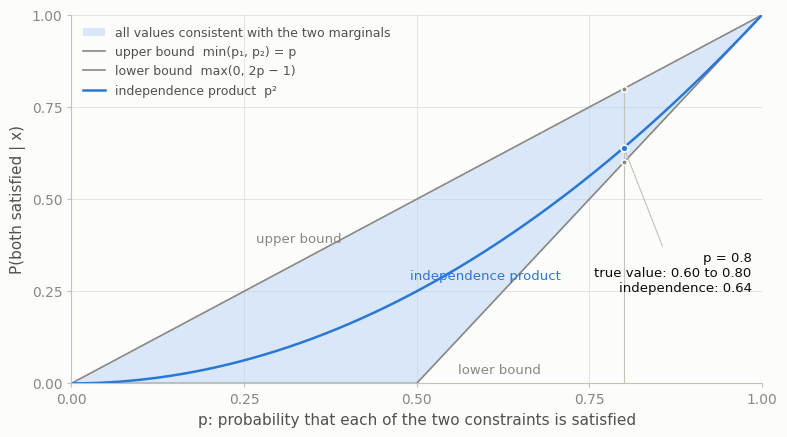
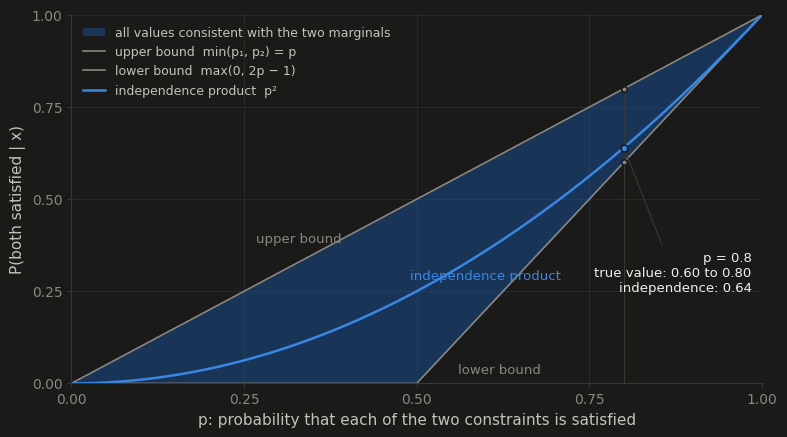

Write Python code to recreate these figures, in order.
"""Figure for technical-note.html: what the independence product can miss.

Two constraints, each satisfied with probability p (hypothetical values).
Without knowing how the two events depend on each other, the probability that
both are satisfied can lie anywhere between the Frechet bounds
    max(0, 2p - 1)  <=  P(both)  <=  p.
The independence assumption picks one value inside that band: p**2.

Renders one PNG per theme so the page can show the matching one:
    uv run --offline --no-project --with matplotlib --with numpy python3 fig_independence_bounds.py
Outputs fig_independence_bounds_light.png and fig_independence_bounds_dark.png
(1600 x 900 px) beside this script.
"""
import numpy as np
import matplotlib
matplotlib.use("Agg")
import matplotlib.pyplot as plt

THEMES = {
    "light": dict(surface="#fcfcfb", ink="#0b0b0b", ink2="#52514e", muted="#898781",
                  grid="#e1e0d9", axis="#c3c2b7", series="#2a78d6", band="#b7d3f6"),
    "dark": dict(surface="#1a1a19", ink="#f0efec", ink2="#c3c2b7", muted="#898781",
                 grid="#2c2c2a", axis="#383835", series="#3987e5", band="#184f95"),
}

p = np.linspace(0, 1, 401)
upper = p                      # min(p, p)
product = p ** 2               # independence
lower = np.maximum(0, 2 * p - 1)
P0 = 0.8                       # worked point used in the note

for name, c in THEMES.items():
    plt.rcParams.update({
        "font.family": "sans-serif",
        "font.sans-serif": ["Helvetica Neue", "Helvetica", "Arial", "DejaVu Sans"],
        "font.size": 11, "axes.labelsize": 11, "xtick.labelsize": 10, "ytick.labelsize": 10,
        "text.color": c["ink2"], "axes.labelcolor": c["ink2"],
        "xtick.color": c["muted"], "ytick.color": c["muted"],
    })
    fig, ax = plt.subplots(figsize=(8, 4.5), dpi=200)
    fig.patch.set_facecolor(c["surface"])
    ax.set_facecolor(c["surface"])

    ax.fill_between(p, lower, upper, color=c["band"], alpha=0.5, linewidth=0,
                    label="all values consistent with the two marginals")
    ax.plot(p, upper, color=c["muted"], lw=1.2, label="upper bound  min(p₁, p₂) = p")
    ax.plot(p, lower, color=c["muted"], lw=1.2, label="lower bound  max(0, 2p − 1)")
    ax.plot(p, product, color=c["series"], lw=1.8, label="independence product  p²")

    # The worked point from the note: p = 0.8.
    ax.vlines(P0, 0, P0, color=c["axis"], lw=0.8)
    ax.plot([P0], [P0 ** 2], "o", ms=5, color=c["series"], mec=c["surface"], mew=1.2)
    ax.plot([P0, P0], [2 * P0 - 1, P0], "o", ms=4, color=c["muted"], mec=c["surface"], mew=1.2)
    ax.annotate("p = 0.8\ntrue value: 0.60 to 0.80\nindependence: 0.64",
                xy=(P0, P0 ** 2), xytext=(0.985, 0.30), ha="right", va="center",
                fontsize=9.5, color=c["ink"],
                arrowprops=dict(arrowstyle="-", color=c["axis"], lw=0.8, shrinkB=4))

    # Selective direct labels, placed where the curves are well separated.
    ax.text(0.33, 0.33 + 0.045, "upper bound", color=c["muted"], fontsize=9.5,
            ha="center", va="bottom", rotation=0)
    ax.text(0.60, 0.36 - 0.05, "independence product", color=c["series"], fontsize=9.5,
            ha="center", va="top")
    ax.text(0.68, 0.0 + 0.02, "lower bound", color=c["muted"], fontsize=9.5,
            ha="right", va="bottom")

    ax.set_xlim(0, 1); ax.set_ylim(0, 1)
    ticks = [0, 0.25, 0.5, 0.75, 1]
    ax.set_xticks(ticks); ax.set_yticks(ticks)
    ax.set_xlabel("p: probability that each of the two constraints is satisfied")
    ax.set_ylabel("P(both satisfied | x)")
    ax.grid(True, color=c["grid"], lw=0.6)
    ax.set_axisbelow(True)
    for s in ("top", "right"):
        ax.spines[s].set_visible(False)
    for s in ("left", "bottom"):
        ax.spines[s].set_color(c["axis"]); ax.spines[s].set_linewidth(0.8)
    ax.tick_params(length=3, width=0.8, color=c["axis"])
    leg = ax.legend(loc="upper left", frameon=False, fontsize=9, labelcolor=c["ink2"],
                    handlelength=1.8)
    fig.tight_layout()
    fig.savefig(f"fig_independence_bounds_{name}.png", dpi=200, facecolor=c["surface"])
    plt.close(fig)
print("done")
